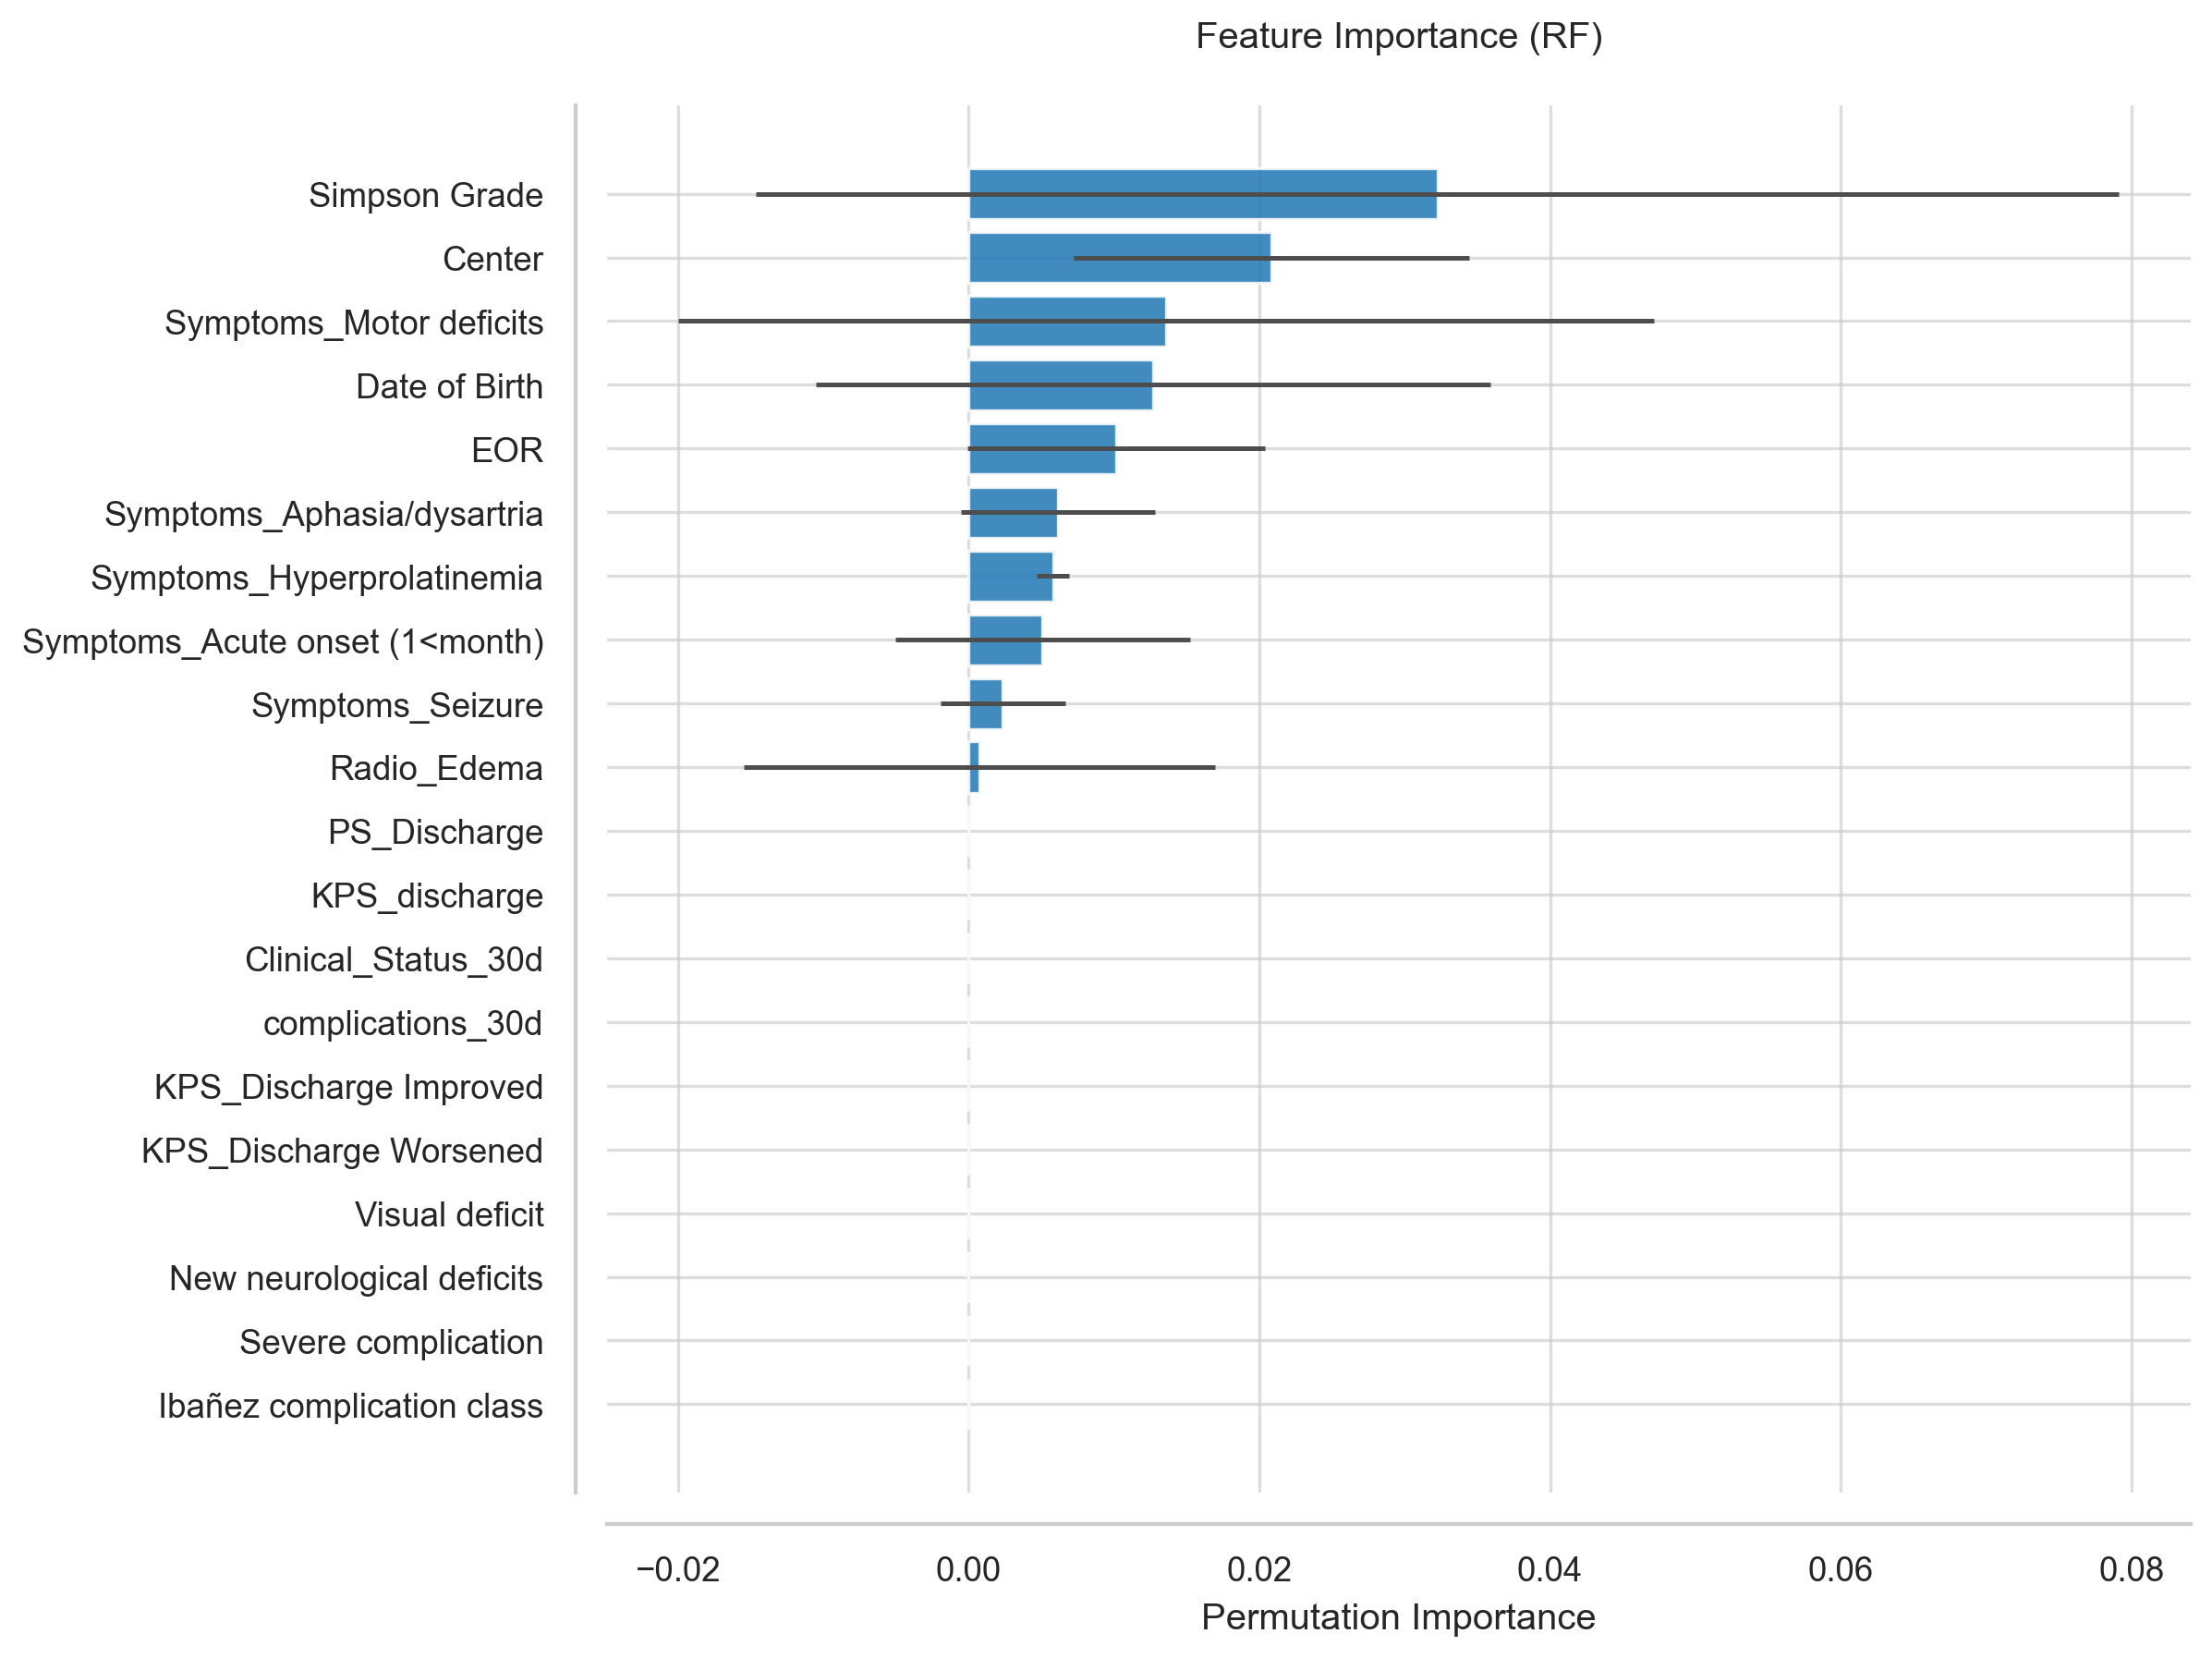

The table this chart was drawn from, first rows:
Feature, Importance, Std
Simpson Grade, 0.03225, 0.04689
Center, 0.02083, 0.01358
Symptoms_Motor deficits, 0.01359, 0.03355
Date of Birth, 0.01268, 0.02321
EOR, 0.01014, 0.01024
Symptoms_Aphasia/dysartria, 0.006159, 0.006691
Symptoms_Hyperprolatinemia, 0.005797, 0.001087
Symptoms_Acute onset (1<month), 0.005072, 0.01014
Symptoms_Seizure, 0.002355, 0.00431
Radio_Edema, 0.0007246, 0.01623
PS_Discharge, 0.0, 0.0
KPS_discharge, 0.0, 0.0
Clinical_Status_30d, 0.0, 0.0
complications_30d, 0.0, 0.0
KPS_Discharge Improved, 0.0, 0.0
KPS_Discharge Worsened, 0.0, 0.0
Visual deficit, 0.0, 0.0
New neurological deficits, 0.0, 0.0
Severe complication, 0.0, 0.0
Ibañez complication class, 0.0, 0.0
Single/multiple Organ failure, 0.0, 0.0
ICU (for complication), 0.0, 0.0
Complication treatment, 0.0, 0.0
CSF leak, 0.0, 0.0
New Stroke, 0.0, 0.0
Heart failure, 0.0, 0.0
LOS > 7 days, 0.0, 0.0
LOS > 4 days, 0.0, 0.0
LOS (days), 0.0, 0.0
Motor Deficits, 0.0, 0.0
Cognitive Decline, 0.0, 0.0
Psychiatric syndrome, 0.0, 0.0
X, 0.0, 0.0
Notes, 0.0, 0.0
Clinical_Status_12m, 0.0, 0.0
Clinical_Status_6m, 0.0, 0.0
WHO grade, 0.0, 0.0
Complications (Y/N), 0.0, 0.0
Complication (number), 0.0, 0.0
Systemic infection, 0.0, 0.0
Wound infection, 0.0, 0.0
Seizure, 0.0, 0.0
Hydrocephalus, 0.0, 0.0
DVT, 0.0, 0.0
Haematoma, 0.0, 0.0
Acute respiratory insufficiency, 0.0, 0.0
ACA encasement, 0.0, 0.0
Complete asportation, 0.0, 0.0
CNs V/VII/VIII involvment, 0.0, 0.0
CNs III/IV/VI involvment, 0.0, 0.0
Brainstem compression, 0.0, 0.0
CNs IX, X, XI involvment, 0.0, 0.0
ICA compression, 0.0, 0.0
ICA/Syphon involvment, 0.0, 0.0
Surgery_Duration_min, 0.0, 0.0
Optic Canal invasion, 0.0, 0.0
Radio_Bone_invasion, 0.0, 0.0
Radio_Vessel_encasement, 0.0, 0.0
Radio_Hyperostosis, 0.0, 0.0
Radio_Cystic_necrosis, 0.0, 0.0
... 40 more rows
